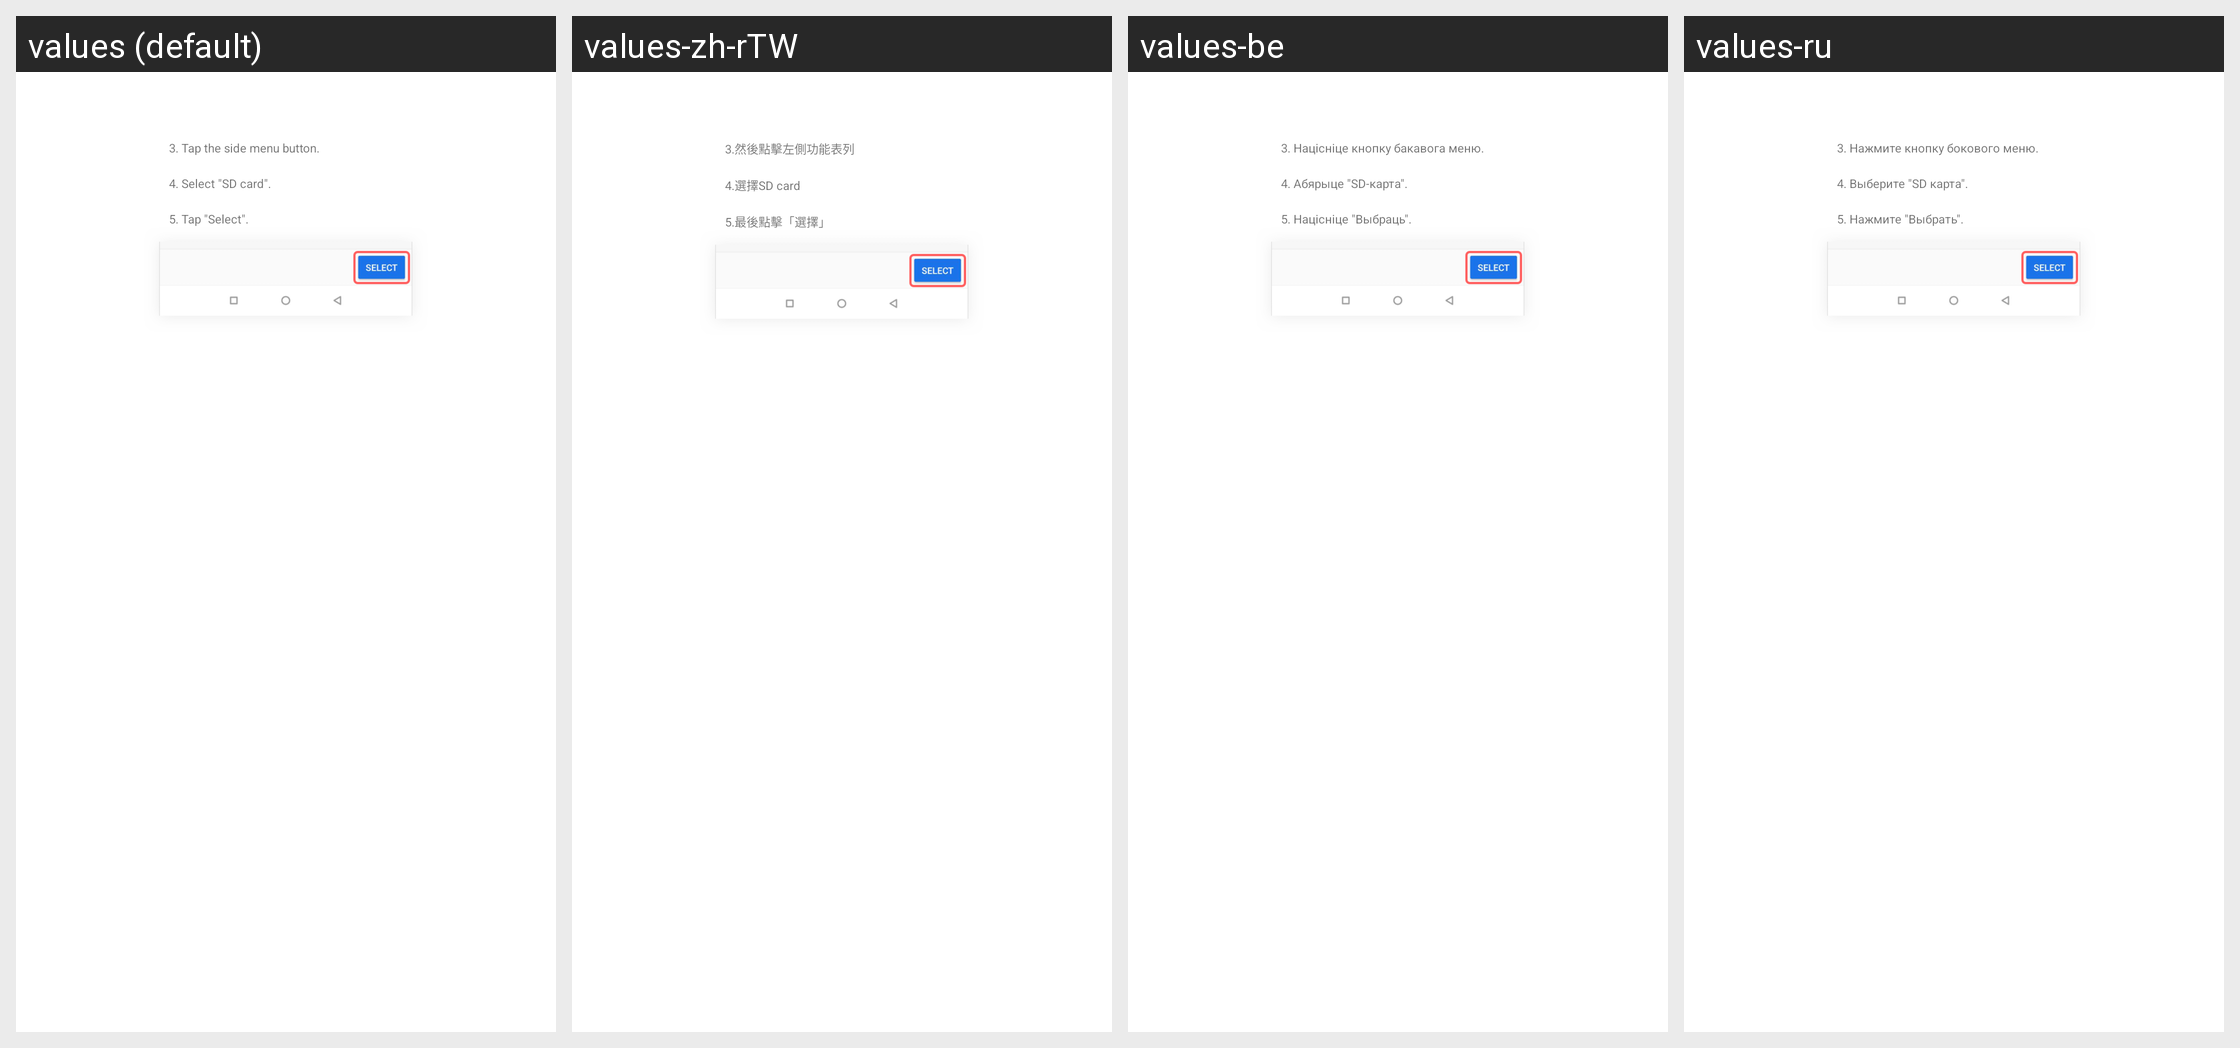

The same Android screen rendered under several of its app's locales, left to right. List the strings drawn on it with the default value and each locale's translation.
Android screen res/layout/external_sdcard_documentsui_guide_page2.xml rendered under 4 locales, left to right: values (default), values-zh-rTW, values-be, values-ru. Device: Nexus 5 (rendered at 1080×1920; each locale shown at half size, 540×960, under a caption strip naming it); theme Theme.MaterialComponents.DayNight.NoActionBar.
Other locales in the repository, not shown: values-as-rIN, values-bn-rIN, values-bs, values-cs, values-da, values-de, values-el, values-es-rUS, values-et-rEE, values-fr, values-hr, values-hu, values-kk-rKZ, values-lt, values-lv, values-me-rME, values-mk-rMK, values-ml-rIN, values-mr-rIN, values-ms-rMY, values-my-rMM, values-nb, values-pl, values-sr, values-sv, values-ta-rIN, values-ur-rPK, values-uz-rUZ, values-vi, values-zh-rCN, values-zh-rHK.
Strings drawn on this screen, with the default value and each locale's value (text and hints the layout hard-codes, and strings that could not be matched under every locale, appear in the picture but are not listed):

document_provider_guide_step_3
  values: 3. Tap the side menu button.
  values-zh-rTW: 3.然後點擊左側功能表列
  values-be: 3. Націсніце кнопку бакавога меню.
  values-ru: 3. Нажмите кнопку бокового меню.

document_provider_guide_step_4
  values: 4. Select "SD card".
  values-zh-rTW: 4.選擇SD card
  values-be: 4. Абярыце "SD-карта".
  values-ru: 4. Выберите "SD карта".

document_provider_guide_step_5
  values: 5. Tap "Select".
  values-zh-rTW: 5.最後點擊「選擇」
  values-be: 5. Націсніце "Выбраць".
  values-ru: 5. Нажмите "Выбрать".
